Dataset: datera-quest (GitHub, AffrizaWildanFauzan/datera-quest). Classes: Albizia saponaria, Dendrobium leonis, Dracaena trifasciata, Echinodorus radican, Gymnocalycium, Hopea bilitonensis, Impatiens walleriana, Lagerstroemia speciosa, Ixora acuminata, Monstera adansonii, Nepenthes sumatrana, Alocasia Black Velvet, Nepenthes reinwardtiana, Ochna kirkii, Philodendron Lemon, Portulaca sp, Quassia amara, Reutealis trisperma, Rosa sp, Russelia equisetiformis, Syzygium myrtifolium, Tabernaemontana corymbosa, Anacampseros rufescens Sunrise, 3 apocynacaea, Areca catechu, Catharanthus roseus, Ceiba pentandra, Cuphea hyssopifolia, Cymbidium bicolor, Dendrobium Uthai White.

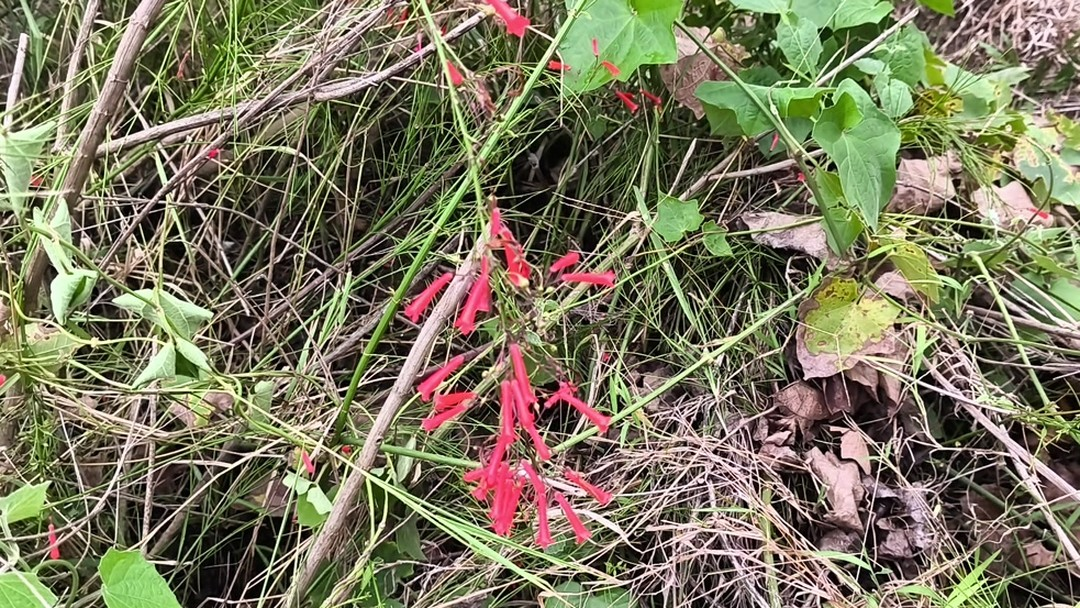
Label: Russelia equisetiformis

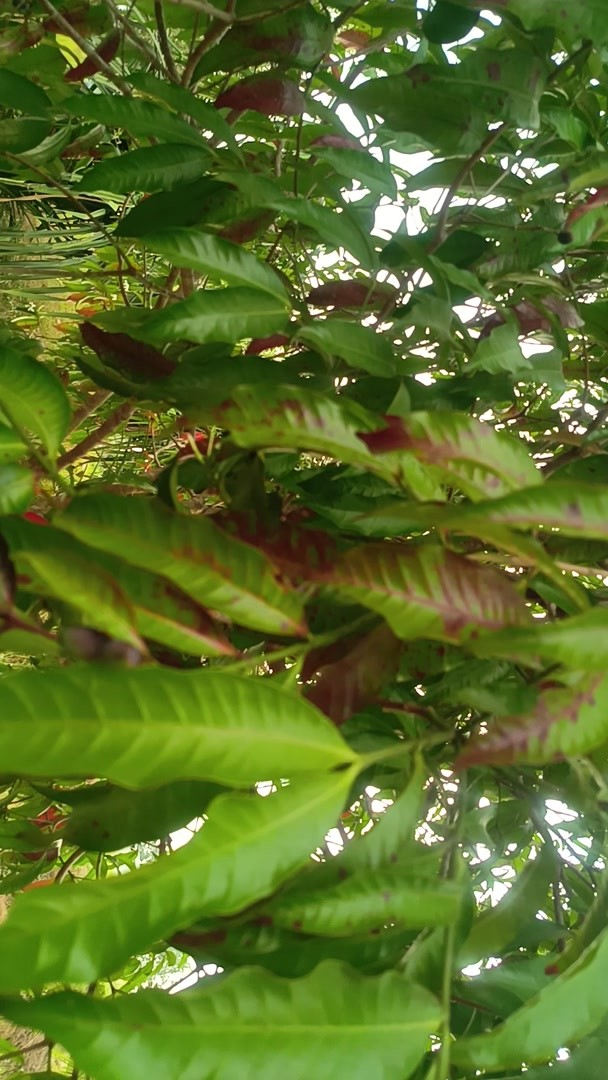
Label: 3 apocynacaea

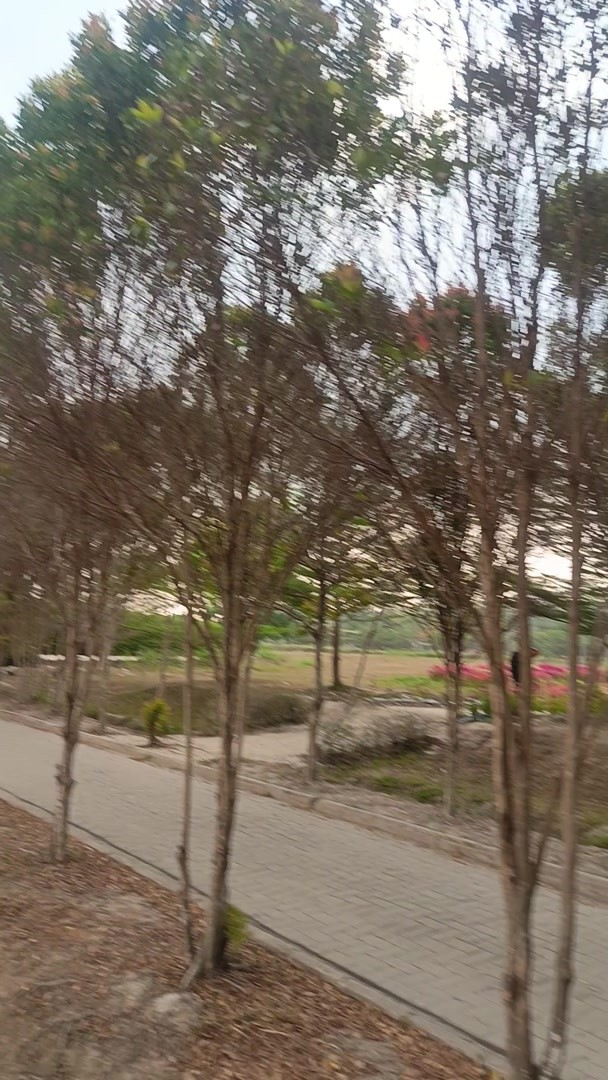
Label: Syzygium myrtifolium

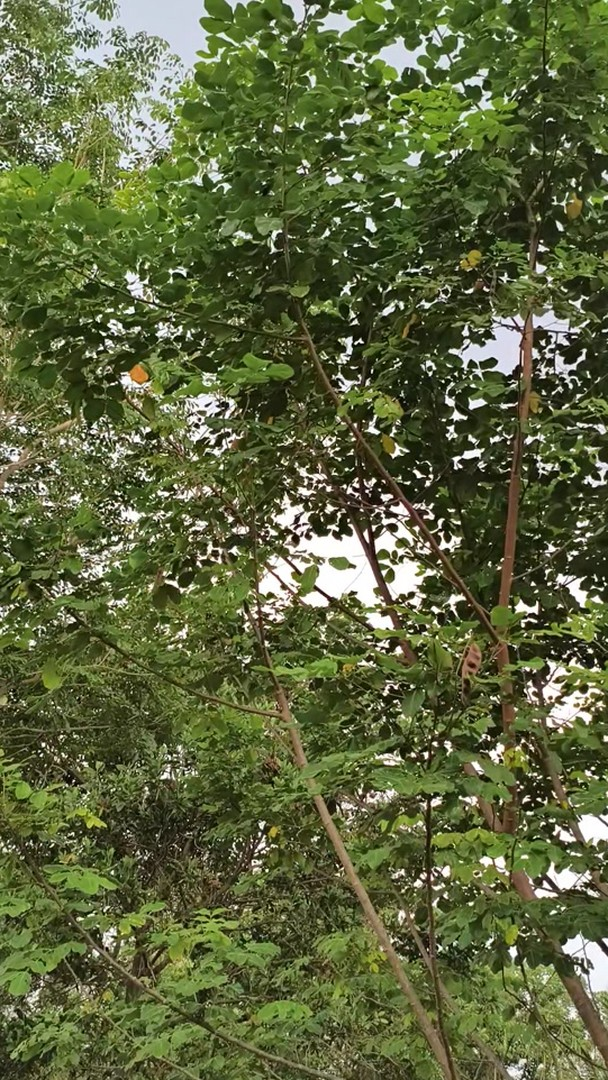
Label: Albizia saponaria

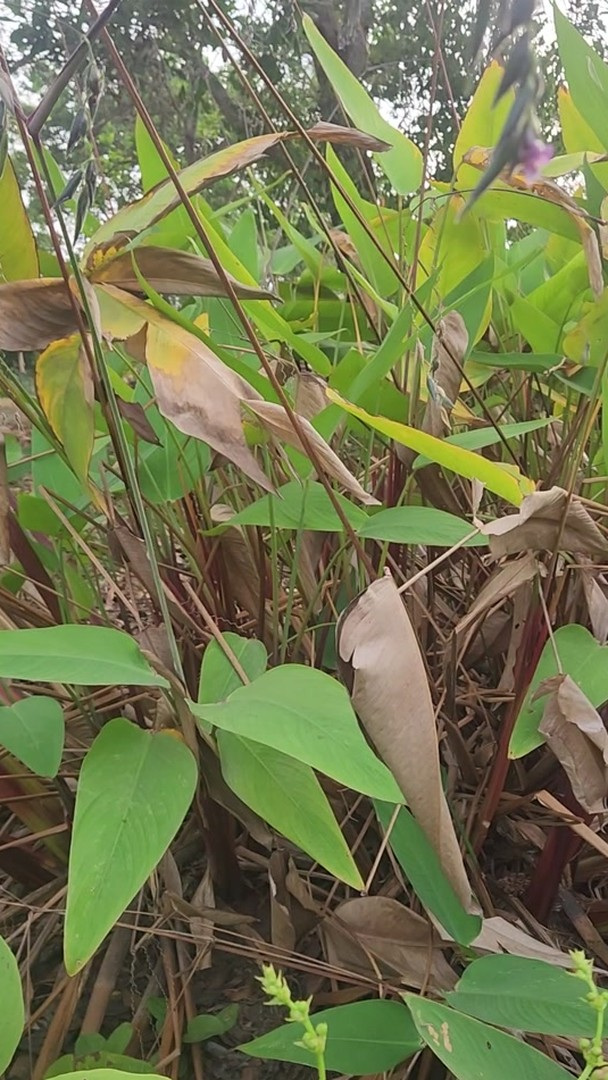
Label: Echinodorus radican

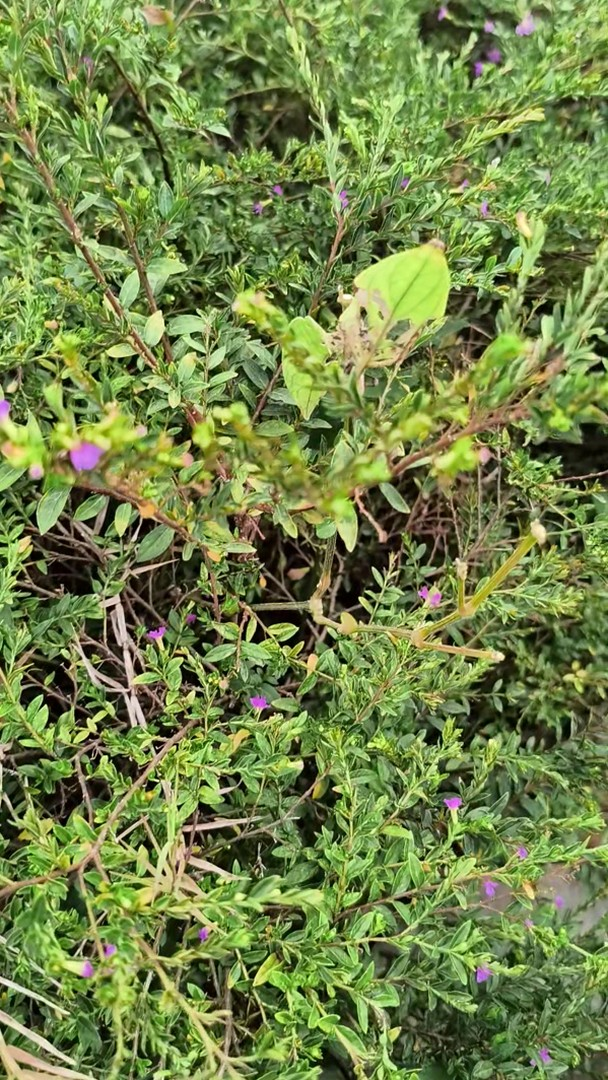
Label: Cuphea hyssopifolia
